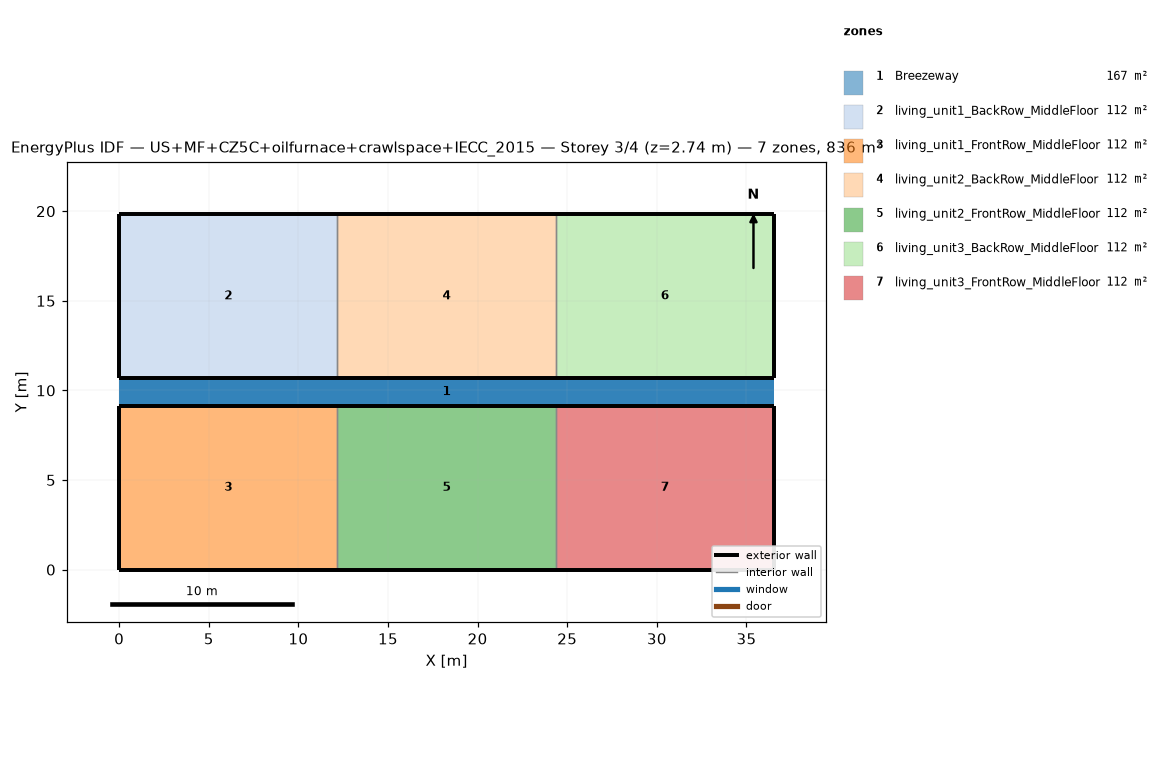
=== STOREY PLAN SPEC (per zone: floor XY polygon, exterior-wall plan segments, windows/doors) ===
zone 1: Breezeway  (167.0 m²)
  floor: (36.54, 9.16) (0.00, 9.16) (0.00, 10.68) (36.54, 10.68)
  floor: (36.54, 9.16) (0.00, 9.16) (0.00, 10.68) (36.54, 10.68)
  floor: (36.54, 9.16) (0.00, 9.16) (0.00, 10.68) (36.54, 10.68)
zone 2: living_unit1_BackRow_MiddleFloor  (111.5 m²)
  floor: (12.18, 10.68) (0.00, 10.68) (0.00, 19.84) (12.18, 19.84)
  exterior wall: (0.00, 10.68) – (12.18, 10.68)  [12.2 m]
  exterior wall: (12.18, 19.84) – (0.00, 19.84)  [12.2 m]
  exterior wall: (0.00, 19.84) – (0.00, 10.68)  [9.2 m]
  interior walls: 1
zone 3: living_unit1_FrontRow_MiddleFloor  (111.5 m²)
  floor: (12.18, 0.00) (0.00, 0.00) (0.00, 9.16) (12.18, 9.16)
  exterior wall: (0.00, 0.00) – (12.18, 0.00)  [12.2 m]
  exterior wall: (12.18, 9.16) – (0.00, 9.16)  [12.2 m]
  exterior wall: (0.00, 9.16) – (0.00, 0.00)  [9.2 m]
  interior walls: 1
zone 4: living_unit2_BackRow_MiddleFloor  (111.5 m²)
  floor: (24.36, 10.68) (12.18, 10.68) (12.18, 19.84) (24.36, 19.84)
  exterior wall: (12.18, 10.68) – (24.36, 10.68)  [12.2 m]
  exterior wall: (24.36, 19.84) – (12.18, 19.84)  [12.2 m]
  interior walls: 2
zone 5: living_unit2_FrontRow_MiddleFloor  (111.5 m²)
  floor: (24.36, 0.00) (12.18, 0.00) (12.18, 9.16) (24.36, 9.16)
  exterior wall: (12.18, 0.00) – (24.36, 0.00)  [12.2 m]
  exterior wall: (24.36, 9.16) – (12.18, 9.16)  [12.2 m]
  interior walls: 2
zone 6: living_unit3_BackRow_MiddleFloor  (111.5 m²)
  floor: (36.54, 10.68) (24.36, 10.68) (24.36, 19.84) (36.54, 19.84)
  exterior wall: (24.36, 10.68) – (36.54, 10.68)  [12.2 m]
  exterior wall: (36.54, 10.68) – (36.54, 19.84)  [9.2 m]
  exterior wall: (36.54, 19.84) – (24.36, 19.84)  [12.2 m]
  interior walls: 1
zone 7: living_unit3_FrontRow_MiddleFloor  (111.5 m²)
  floor: (36.54, 0.00) (24.36, 0.00) (24.36, 9.16) (36.54, 9.16)
  exterior wall: (24.36, 0.00) – (36.54, 0.00)  [12.2 m]
  exterior wall: (36.54, 0.00) – (36.54, 9.16)  [9.2 m]
  exterior wall: (36.54, 9.16) – (24.36, 9.16)  [12.2 m]
  interior walls: 1

=== DERIVED (storey summary) ===
Building: US+MF+CZ5C+oilfurnace+crawlspace+IECC_2015
Storey: 3 of 4  (floor level z = 2.74 m)
Storey gross floor area: 836.2 m²
Zones on this storey: 7
  - Breezeway: floor 167.0 m²
  - living_unit1_BackRow_MiddleFloor: floor 111.5 m²; exterior wall 33.5 m (86.9 m²); WWR 0.0%
  - living_unit1_FrontRow_MiddleFloor: floor 111.5 m²; exterior wall 33.5 m (86.9 m²); WWR 0.0%
  - living_unit2_BackRow_MiddleFloor: floor 111.5 m²; exterior wall 24.4 m (63.1 m²); WWR 0.0%
  - living_unit2_FrontRow_MiddleFloor: floor 111.5 m²; exterior wall 24.4 m (63.1 m²); WWR 0.0%
  - living_unit3_BackRow_MiddleFloor: floor 111.5 m²; exterior wall 33.5 m (86.9 m²); WWR 0.0%
  - living_unit3_FrontRow_MiddleFloor: floor 111.5 m²; exterior wall 33.5 m (86.9 m²); WWR 0.0%
Zone adjacency (shared interzone walls):
  - living_unit1_BackRow_MiddleFloor ↔ living_unit2_BackRow_MiddleFloor
  - living_unit1_FrontRow_MiddleFloor ↔ living_unit2_FrontRow_MiddleFloor
  - living_unit2_BackRow_MiddleFloor ↔ living_unit3_BackRow_MiddleFloor
  - living_unit2_FrontRow_MiddleFloor ↔ living_unit3_FrontRow_MiddleFloor